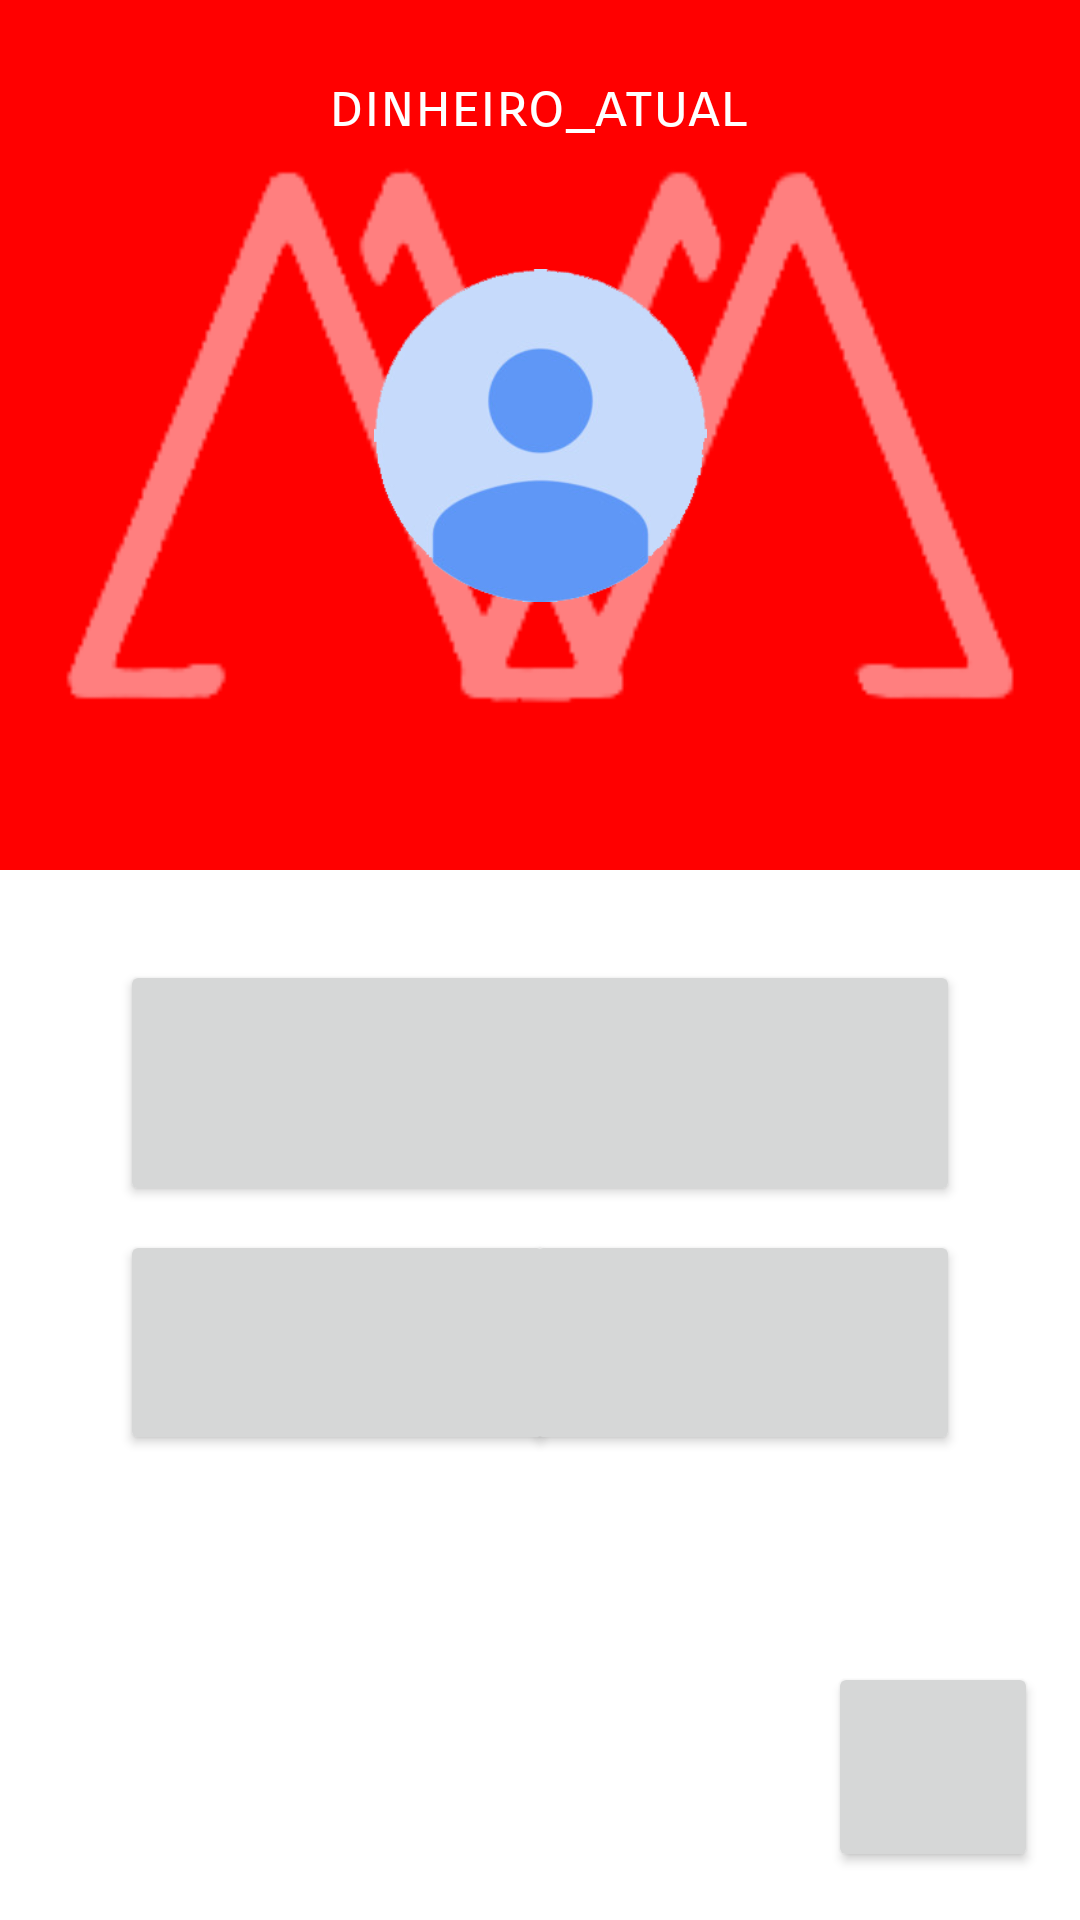

The Android layout XML behind this screen, and the referenced resources:
<!-- AndroidManifest.xml: application theme Theme.Moneytorando -->
<!-- res/layout/activity_inicial.xml -->
<?xml version="1.0" encoding="utf-8"?>
<androidx.constraintlayout.widget.ConstraintLayout xmlns:android="http://schemas.android.com/apk/res/android"
    xmlns:app="http://schemas.android.com/apk/res-auto"
    xmlns:tools="http://schemas.android.com/tools"
    android:layout_width="match_parent"
    android:layout_height="match_parent"
    tools:context=".inicial"
    tools:menu="@menu/menu_incial">

    <ImageView
        android:id="@+id/fundo_moneytorando_login4"
        android:layout_width="0dp"
        android:layout_height="0dp"
        android:layout_marginBottom="350dp"
        android:background="#FF0000"
        app:layout_constraintBottom_toBottomOf="parent"
        app:layout_constraintEnd_toEndOf="parent"
        app:layout_constraintHorizontal_bias="1.0"
        app:layout_constraintStart_toStartOf="parent"
        app:layout_constraintTop_toTopOf="parent"
        app:layout_constraintVertical_bias="0.0" />

    <ImageView
        android:id="@+id/fundo_colocador_denovo_no_principal2"
        android:layout_width="320dp"
        android:layout_height="195dp"
        android:alpha="0.5"
        app:layout_constraintBottom_toBottomOf="@+id/fundo_moneytorando_login4"
        app:layout_constraintEnd_toEndOf="parent"
        app:layout_constraintStart_toStartOf="parent"
        app:layout_constraintTop_toTopOf="parent"
        app:srcCompat="@drawable/logo_branca_money" />

    <ImageView
        android:id="@+id/foto_perfil_inicial"
        android:layout_width="139dp"
        android:layout_height="111dp"
        app:layout_constraintBottom_toBottomOf="@+id/fundo_colocador_denovo_no_principal2"
        app:layout_constraintEnd_toEndOf="@+id/fundo_colocador_denovo_no_principal2"
        app:layout_constraintStart_toStartOf="@+id/fundo_colocador_denovo_no_principal2"
        app:layout_constraintTop_toTopOf="@+id/fundo_colocador_denovo_no_principal2"
        app:srcCompat="@drawable/foto_perfil" />

    <TextView
        android:id="@+id/dinheiroUsuarioAtual"
        android:layout_width="wrap_content"
        android:layout_height="wrap_content"
        android:fontFamily="sans-serif-smallcaps"
        android:text="dinheiro_atual"
        android:textColor="#FFFFFF"
        android:textSize="20sp"
        app:layout_constraintBottom_toTopOf="@+id/fundo_colocador_denovo_no_principal2"
        app:layout_constraintEnd_toEndOf="parent"
        app:layout_constraintHorizontal_bias="0.498"
        app:layout_constraintStart_toStartOf="parent"
        app:layout_constraintTop_toTopOf="parent"
        app:layout_constraintVertical_bias="1.0" />

    <Button
        android:id="@+id/btAjudaInicial"
        android:layout_width="70dp"
        android:layout_height="70dp"
        android:layout_marginBottom="16dp"
        app:icon="@drawable/baseline_question_mark_24"
        app:layout_constraintBottom_toBottomOf="parent"
        app:layout_constraintEnd_toEndOf="parent"
        app:layout_constraintHorizontal_bias="0.952"
        app:layout_constraintStart_toStartOf="parent"
        app:layout_constraintTop_toBottomOf="@+id/btPagamentos"
        app:layout_constraintVertical_bias="1.0" />

    <Button
        android:id="@+id/btPagamentos"
        style="@style/Theme.Moneytorando"
        android:layout_width="0dp"
        android:layout_height="82dp"
        android:layout_marginStart="40dp"
        android:layout_marginTop="30dp"
        android:layout_marginEnd="40dp"
        android:onClick="IrPagamentos"
        app:icon="@drawable/pagamentos_white"
        app:iconGravity="textStart"
        app:iconSize="48dp"
        app:layout_constraintEnd_toEndOf="parent"
        app:layout_constraintStart_toStartOf="parent"
        app:layout_constraintTop_toBottomOf="@+id/fundo_moneytorando_login4" />

    <Button
        android:id="@+id/btDocumentos"
        style="@style/Theme.Moneytorando"
        android:layout_width="145dp"
        android:layout_height="75dp"
        android:layout_marginStart="40dp"
        android:layout_marginTop="8dp"
        android:onClick="IrAnexos"
        app:icon="@drawable/files_white"
        app:iconGravity="textStart"
        app:iconSize="48dp"
        app:layout_constraintStart_toStartOf="parent"
        app:layout_constraintTop_toBottomOf="@+id/btPagamentos" />

    <Button
        android:id="@+id/btCreditos"
        style="@style/Theme.Moneytorando"
        android:layout_width="145dp"
        android:layout_height="75dp"
        android:layout_marginStart="40dp"
        android:layout_marginTop="8dp"
        android:layout_marginEnd="40dp"
        android:onClick="IrCreditos"
        app:icon="@drawable/baseline_info_24"
        app:iconGravity="textStart"
        app:iconSize="48dp"
        app:layout_constraintEnd_toEndOf="parent"
        app:layout_constraintHorizontal_bias="1.0"
        app:layout_constraintStart_toEndOf="@+id/btDocumentos"
        app:layout_constraintTop_toBottomOf="@+id/btPagamentos" />

</androidx.constraintlayout.widget.ConstraintLayout>
<!-- resources referenced by this layout -->
<resources>
  <!-- drawable files_white (drawable) -->
  <vector android:height="48dp" android:tint="#FFFFFF"
      android:viewportHeight="24" android:viewportWidth="24"
      android:width="48dp" xmlns:android="http://schemas.android.com/apk/res/android">
      <path android:fillColor="@android:color/white" android:pathData="M16.5,6v11.5c0,2.21 -1.79,4 -4,4s-4,-1.79 -4,-4V5c0,-1.38 1.12,-2.5 2.5,-2.5s2.5,1.12 2.5,2.5v10.5c0,0.55 -0.45,1 -1,1s-1,-0.45 -1,-1V6H10v9.5c0,1.38 1.12,2.5 2.5,2.5s2.5,-1.12 2.5,-2.5V5c0,-2.21 -1.79,-4 -4,-4S7,2.79 7,5v12.5c0,3.04 2.46,5.5 5.5,5.5s5.5,-2.46 5.5,-5.5V6h-1.5z"/>
  </vector>
  <!-- drawable foto_perfil: png bitmap (drawable, 20253 bytes) -->
  <!-- drawable logo_branca_money: png bitmap (drawable, 14429 bytes) -->
  <!-- drawable pagamentos_white (drawable) -->
  <vector android:height="48dp" android:tint="#FFFFFF"
      android:viewportHeight="24" android:viewportWidth="24"
      android:width="48dp" xmlns:android="http://schemas.android.com/apk/res/android">
      <path android:fillColor="@android:color/white" android:pathData="M19,14L19,6c0,-1.1 -0.9,-2 -2,-2L3,4c-1.1,0 -2,0.9 -2,2v8c0,1.1 0.9,2 2,2h14c1.1,0 2,-0.9 2,-2zM10,13c-1.66,0 -3,-1.34 -3,-3s1.34,-3 3,-3 3,1.34 3,3 -1.34,3 -3,3zM23,7v11c0,1.1 -0.9,2 -2,2L4,20v-2h17L21,7h2z"/>
  </vector>
  <style name="Theme.Moneytorando" parent="Theme.MaterialComponents.Light.NoActionBar">
          
          <item name="colorAccent">@color/sla</item>
          <item name="colorPrimary">#FE0000</item>
          
          <item name="android:statusBarColor">#FE0000</item>
          
      </style>
  <color name="sla">#D61818</color>
</resources>
